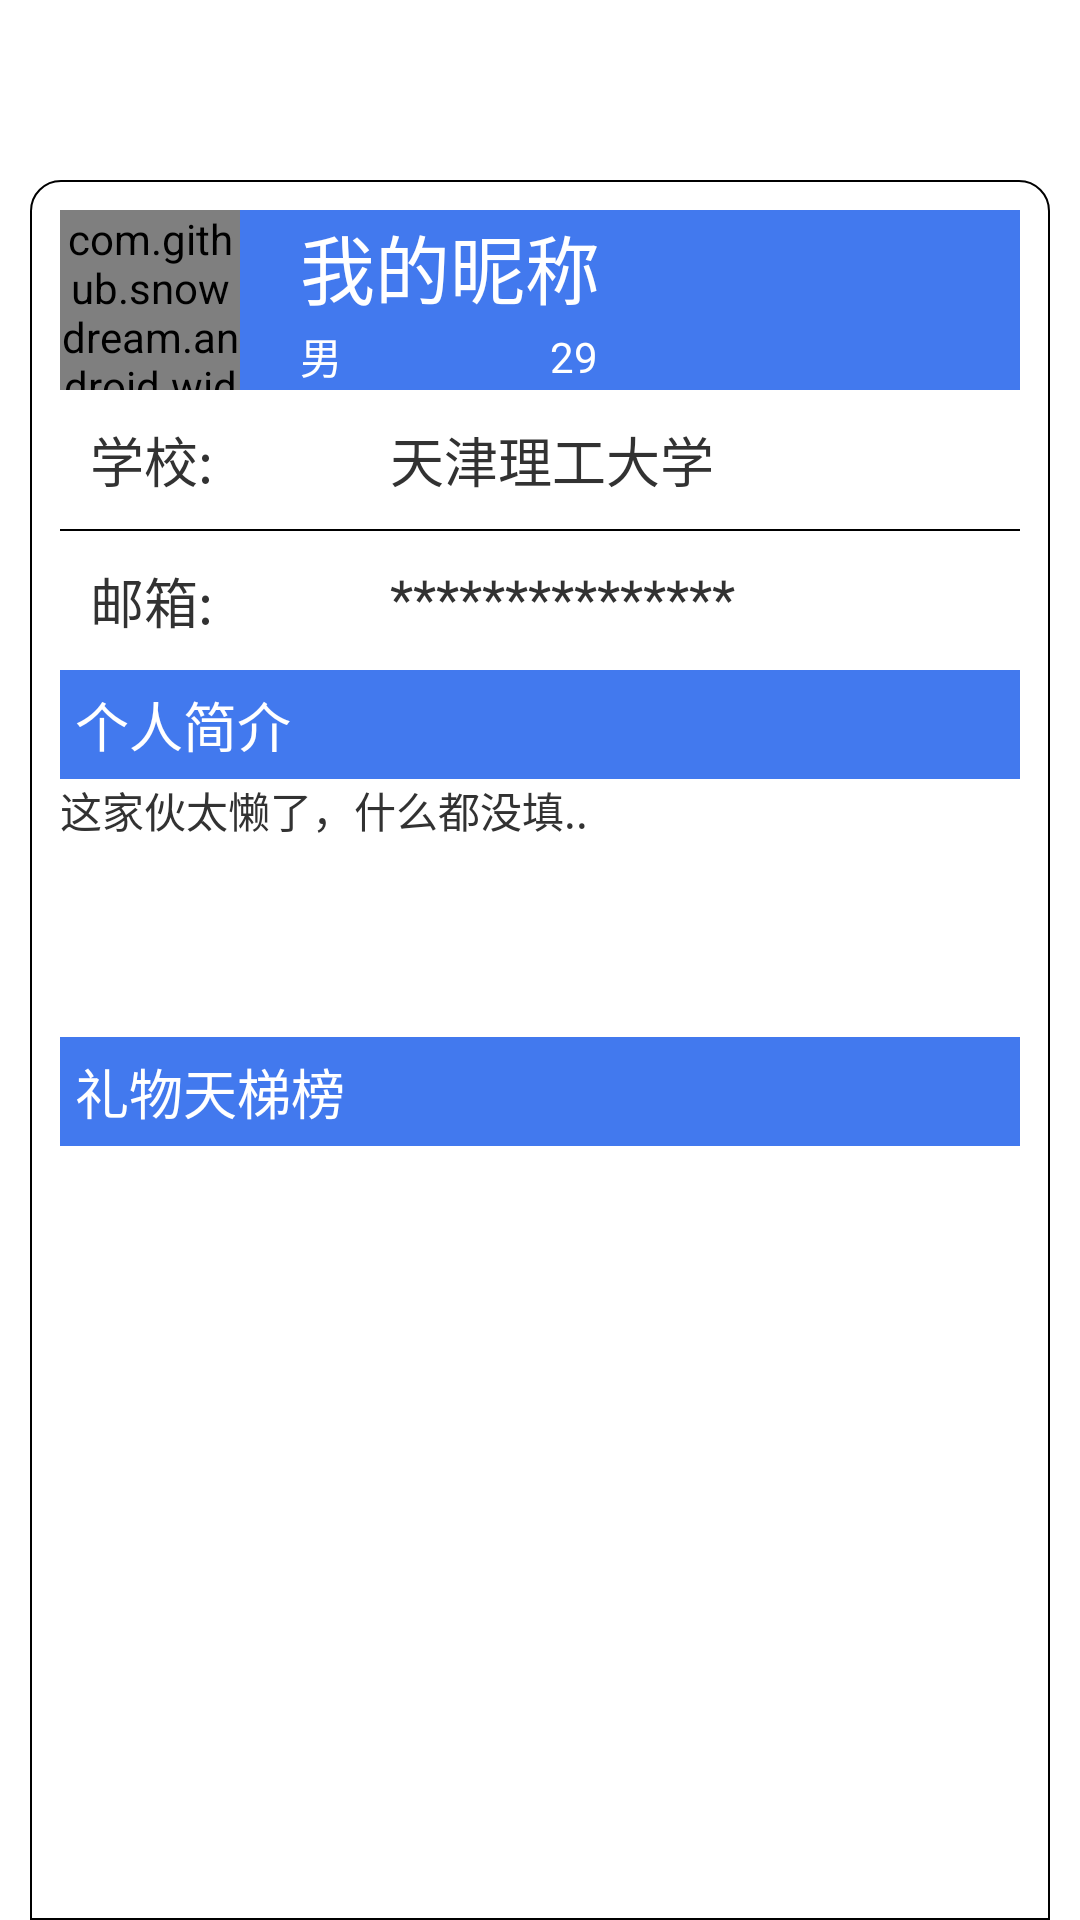

This screen was rendered from an Android layout file. Write that file and the resources it references.
<!-- AndroidManifest.xml: application theme AppTheme -->
<!-- res/layout/card_profile.xml -->
<?xml version="1.0" encoding="utf-8"?>
<LinearLayout xmlns:android="http://schemas.android.com/apk/res/android"
    android:layout_width="match_parent"
    android:layout_height="match_parent"
    android:background="@android:color/transparent"
    android:orientation="vertical"
    android:paddingLeft="@dimen/dp_10"
    android:paddingRight="@dimen/dp_10"
    android:paddingTop="@dimen/dp_40"
    xmlns:app="http://schemas.android.com/apk/res-auto">

    <ScrollView
        android:layout_width="match_parent"
        android:layout_height="match_parent"
        android:background="@drawable/card_profile_bg"
        android:orientation="vertical">

        <LinearLayout
            android:layout_width="match_parent"
            android:layout_height="wrap_content"
            android:orientation="vertical"
            android:paddingBottom="@dimen/dp_10"
            android:paddingLeft="@dimen/dp_10"
            android:paddingRight="@dimen/dp_10"
            android:paddingTop="@dimen/dp_10">
            
            <LinearLayout
                android:layout_width="match_parent"
                android:layout_height="wrap_content"
                android:background="@color/unpressed_blue"
                android:orientation="horizontal">

                <com.github.snowdream.android.widget.SmartImageView
                    android:id="@+id/pic_card_headpic"
                    android:layout_width="@dimen/middle_pic"
                    android:layout_height="@dimen/middle_pic"
                    android:scaleType="centerCrop"
                    android:src="@mipmap/headpic" />
                <LinearLayout
                    android:orientation="vertical"
                    android:layout_marginLeft="@dimen/dp_10"
                    android:layout_width="match_parent"
                    android:layout_height="match_parent"
                    android:layout_marginStart="@dimen/dp_10">
                    <TextView
                        android:id="@+id/txt_card_nickname"
                        android:text="我的昵称"
                        android:textAlignment="gravity"
                        android:textSize="@dimen/TitleSize"
                        android:gravity="center_vertical"
                        android:textColor="@android:color/white"
                        android:layout_marginLeft="@dimen/dp_10"
                        android:layout_marginStart="@dimen/dp_10"
                        android:layout_width="match_parent"
                        android:layout_weight="0.3"
                        android:layout_height="match_parent" />
                   <LinearLayout
                       android:orientation="horizontal"
                       android:layout_width="match_parent"
                       android:layout_weight="0.5"
                       android:layout_height="match_parent">
                       <TextView
                           android:id="@+id/txt_card_sex"
                           android:layout_width="match_parent"
                           android:layout_height="match_parent"
                           android:paddingLeft="@dimen/dp_10"
                           android:textAlignment="gravity"
                           android:textColor="@android:color/white"
                           android:gravity="center_vertical"
                           android:paddingRight="@dimen/dp_10"
                           android:layout_weight="1"
                           android:text="男"/>
                       <TextView
                           android:id="@+id/txt_card_age"
                           android:layout_width="match_parent"
                           android:layout_height="match_parent"
                           android:layout_marginLeft="@dimen/dp_10"
                           android:layout_marginStart="@dimen/dp_10"
                           android:textAlignment="gravity"
                           android:textColor="@android:color/white"
                           android:gravity="center_vertical"
                           android:layout_weight="0.5"
                           android:text="29"/>
                   </LinearLayout>
                </LinearLayout>
            </LinearLayout>
            <LinearLayout
                android:orientation="horizontal"
                android:paddingTop="@dimen/dp_10"
                android:paddingBottom="@dimen/dp_10"
                android:paddingLeft="@dimen/dp_10"
                android:paddingRight="@dimen/dp_10"
                android:layout_width="match_parent"
                android:layout_height="wrap_content">
               <TextView
                   android:layout_weight="1"
                   android:layout_width="match_parent"
                   android:layout_height="match_parent"
                   android:textSize="@dimen/middle_txt"
                   android:text="学校:"/>
                <TextView
                    android:id="@+id/txt_card_schoolname"
                    android:layout_weight="0.5"
                    android:layout_width="match_parent"
                    android:layout_height="match_parent"
                    android:textSize="@dimen/middle_txt"
                    android:text="天津理工大学"/>
            </LinearLayout>
            <View
                android:layout_width="match_parent"
                android:layout_height="0.5dp"
                android:background="@android:color/black"/>
            <LinearLayout
                android:orientation="horizontal"
                android:paddingTop="@dimen/dp_10"
                android:paddingBottom="@dimen/dp_10"
                android:paddingLeft="@dimen/dp_10"
                android:paddingRight="@dimen/dp_10"
                android:layout_width="match_parent"
                android:layout_height="wrap_content">
                <TextView
                    android:layout_weight="1"
                    android:layout_width="match_parent"
                    android:layout_height="match_parent"
                    android:textSize="@dimen/middle_txt"
                    android:text="邮箱:"/>
                <TextView
                    android:id="@+id/txt_card_email"
                    android:layout_weight="0.5"
                    android:layout_width="match_parent"
                    android:layout_height="match_parent"
                    android:textSize="@dimen/middle_txt"
                    android:text="***************"/>
            </LinearLayout>

            <LinearLayout
                android:layout_width="match_parent"
                android:layout_height="wrap_content"
                android:orientation="vertical"
             >

                <TextView
                    android:layout_width="match_parent"
                    android:layout_height="match_parent"
                    android:layout_weight="1"
                    android:text="@string/userexplain"
                    android:paddingBottom="@dimen/dp_5"
                    android:paddingLeft="@dimen/dp_5"
                    android:paddingRight="@dimen/dp_5"
                    android:paddingTop="@dimen/dp_5"
                    android:textColor="@android:color/white"
                    android:background="@color/unpressed_blue"
                    android:textSize="@dimen/middle_txt" />

                <TextView
                    android:id="@+id/txt_card_userexplain"
                    android:layout_width="match_parent"
                    android:layout_height="match_parent"
                    android:layout_weight="0.5"
                    android:maxLines="5"
                    android:minLines="5"
                    android:text="@string/too_lazy_guy"
                  />
            </LinearLayout>
            <TextView
                android:text="@string/gift_ranking"
                android:paddingBottom="@dimen/dp_5"
                android:paddingLeft="@dimen/dp_5"
                android:paddingRight="@dimen/dp_5"
                android:paddingTop="@dimen/dp_5"
                android:textColor="@android:color/white"
                android:background="@color/unpressed_blue"
                android:layout_width="match_parent"
                android:layout_height="wrap_content"
                android:textSize="@dimen/middle_txt"/>
            <ListView
                android:id="@+id/list_card_rank"
                android:layout_width="match_parent"
                android:layout_height="match_parent" />


        </LinearLayout>


    </ScrollView>
</LinearLayout>
<!-- resources referenced by this layout -->
<resources>
  <color name="unpressed_blue">#4279ee</color>
  <dimen name="TitleSize">35sp</dimen>
  <dimen name="dp_10">10dp</dimen>
  <dimen name="dp_40">40dp</dimen>
  <dimen name="dp_5">5dp</dimen>
  <dimen name="middle_pic">60dp</dimen>
  <dimen name="middle_txt">18sp</dimen>
  <!-- drawable card_profile_bg (drawable) -->
  <?xml version="1.0" encoding="utf-8"?>
  <layer-list xmlns:android="http://schemas.android.com/apk/res/android">
      <item>
          <shape>
              <stroke android:color="@android:color/black" android:width="0.5dp"/>
              <solid android:color="@android:color/white"/>
              <corners android:topLeftRadius="@dimen/dp_10" android:topRightRadius="@dimen/dp_10"/>
          </shape>
      </item>
  </layer-list>
  <!-- mipmap headpic: jpg bitmap (mipmap-hdpi, 51654 bytes) -->
  <string name="gift_ranking">礼物天梯榜</string>
  <string name="too_lazy_guy">这家伙太懒了，什么都没填..</string>
  <string name="userexplain">个人简介</string>
  <style name="AppTheme" parent="android:Theme.Holo.Light.DarkActionBar">
          <item name="colorPrimary">@color/colorPrimary</item>
          <item name="colorPrimaryDark">@color/colorPrimaryDark</item>
          <item name="colorAccent">@color/unpressed_blue</item>
          <item name="android:windowExitTransition" tools:targetApi="lollipop">@transition/slide</item>
          <item name="android:windowEnterAnimation">@transition/slide</item>
          <item name="android:windowReenterTransition" tools:targetApi="lollipop">@transition/slide</item>
      </style>
  <color name="colorPrimary">#3399cc</color>
  <color name="colorPrimaryDark">#4279ee</color>
</resources>
